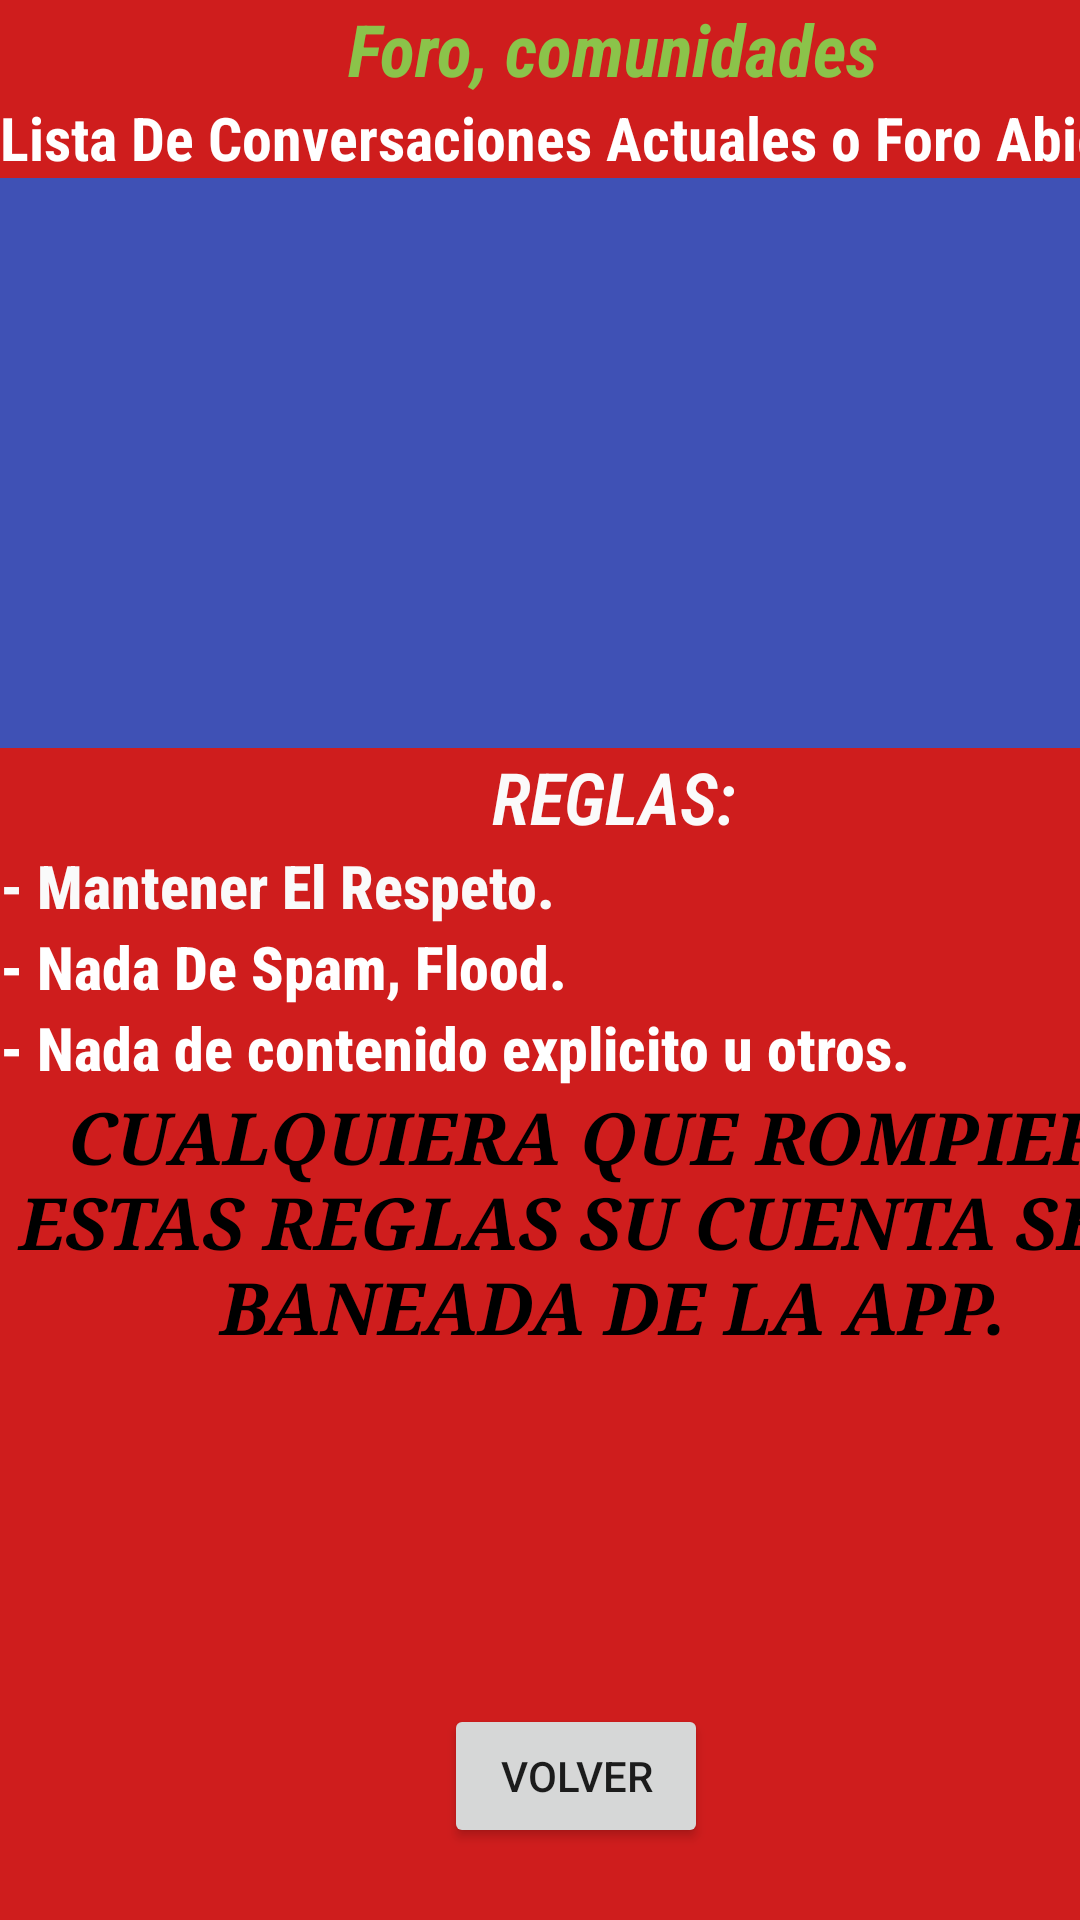

Here is an Android app screen rendered from its layout file. Give the layout XML and the strings, colors and styles it references.
<!-- AndroidManifest.xml: application theme Theme.App_Nintendo_Noticias -->
<!-- res/layout/activity_foro_comunidad.xml -->
<?xml version="1.0" encoding="utf-8"?>
<androidx.constraintlayout.widget.ConstraintLayout xmlns:android="http://schemas.android.com/apk/res/android"
    xmlns:app="http://schemas.android.com/apk/res-auto"
    xmlns:tools="http://schemas.android.com/tools"
    android:layout_width="match_parent"
    android:layout_height="match_parent"
    android:background="#CF1D1D"
    tools:context=".ForoComunidad">

    <LinearLayout
        android:layout_width="409dp"
        android:layout_height="729dp"
        android:orientation="vertical"
        tools:layout_editor_absoluteX="1dp"
        tools:layout_editor_absoluteY="1dp">

        <TextView
            android:id="@+id/textView9"
            android:layout_width="match_parent"
            android:layout_height="wrap_content"
            android:fontFamily="sans-serif-condensed"
            android:text="Foro, comunidades"
            android:textAlignment="center"
            android:textColor="#8BC34A"
            android:textSize="24sp"
            android:textStyle="bold|italic" />

        <TextView
            android:id="@+id/textView11"
            android:layout_width="match_parent"
            android:layout_height="wrap_content"
            android:fontFamily="sans-serif-condensed"
            android:text="Lista De Conversaciones Actuales o Foro Abiertos"
            android:textAlignment="viewStart"
            android:textColor="#FFFFFF"
            android:textSize="20sp"
            android:textStyle="bold"
            android:typeface="normal" />

        <ScrollView
            android:layout_width="match_parent"
            android:layout_height="190dp"
            android:background="#3F51B5">

            <LinearLayout
                android:layout_width="match_parent"
                android:layout_height="wrap_content"
                android:orientation="vertical" />
        </ScrollView>

        <TextView
            android:id="@+id/textView12"
            android:layout_width="match_parent"
            android:layout_height="wrap_content"
            android:backgroundTint="#131313"
            android:fontFamily="sans-serif-condensed-light"
            android:lineSpacingExtra="20sp"
            android:text="Reglas:"
            android:textAlignment="center"
            android:textAllCaps="true"
            android:textColor="#FBFAFA"
            android:textSize="24sp"
            android:textStyle="bold|italic"
            android:typeface="sans" />

        <TextView
            android:id="@+id/textView13"
            android:layout_width="match_parent"
            android:layout_height="wrap_content"
            android:fontFamily="sans-serif-condensed-medium"
            android:text="- Mantener El Respeto."
            android:textAlignment="textStart"
            android:textColor="#FAFAFA"
            android:textSize="20sp"
            android:textStyle="bold"
            android:typeface="sans" />

        <TextView
            android:id="@+id/textView14"
            android:layout_width="match_parent"
            android:layout_height="wrap_content"
            android:fontFamily="sans-serif-condensed-medium"
            android:text="- Nada De Spam, Flood. "
            android:textAlignment="textStart"
            android:textColor="#FFFFFF"
            android:textSize="20sp"
            android:textStyle="bold"
            android:typeface="serif" />

        <TextView
            android:id="@+id/textView15"
            android:layout_width="match_parent"
            android:layout_height="wrap_content"
            android:fontFamily="sans-serif-condensed-medium"
            android:text="- Nada de contenido explicito u otros."
            android:textAlignment="textStart"
            android:textColor="#FFFFFF"
            android:textSize="20sp"
            android:textStyle="bold"
            android:typeface="sans"
            app:layout_constraintBottom_toBottomOf="parent"
            app:layout_constraintTop_toTopOf="parent" />

        <TextView
            android:id="@+id/textView16"
            android:layout_width="match_parent"
            android:layout_height="wrap_content"
            android:fontFamily="serif"
            android:text="Cualquiera que rompiera estas Reglas SU CUENTA SERA BANEADA DE LA APP."
            android:textAlignment="center"
            android:textAllCaps="true"
            android:textColor="#000000"
            android:textSize="24sp"
            android:textStyle="bold|italic"
            android:typeface="sans"
            app:layout_constraintBottom_toBottomOf="parent"
            app:layout_constraintTop_toTopOf="parent" />

        <androidx.constraintlayout.widget.ConstraintLayout
            android:layout_width="match_parent"
            android:layout_height="match_parent">

            <Button
                android:id="@+id/btVolver"
                android:layout_width="wrap_content"
                android:layout_height="wrap_content"
                android:layout_marginStart="148dp"
                android:layout_marginTop="116dp"
                android:text="Volver"
                app:layout_constraintStart_toStartOf="parent"
                app:layout_constraintTop_toTopOf="parent" />
        </androidx.constraintlayout.widget.ConstraintLayout>
    </LinearLayout>
</androidx.constraintlayout.widget.ConstraintLayout>
<!-- resources referenced by this layout -->
<resources>
  <style name="Theme.App_Nintendo_Noticias" parent="Theme.MaterialComponents.DayNight.DarkActionBar">
          
          <item name="colorPrimary">@color/purple_500</item>
          <item name="colorPrimaryVariant">@color/purple_700</item>
          <item name="colorOnPrimary">@color/white</item>
          
          <item name="colorSecondary">@color/teal_200</item>
          <item name="colorSecondaryVariant">@color/teal_700</item>
          <item name="colorOnSecondary">@color/black</item>
          
          <item name="android:statusBarColor" tools:targetApi="l">?attr/colorPrimaryVariant</item>
          
      </style>
  <!-- not gathered from this repository: default colours our renderer supplied (Android Studio template values) -->
  <color name="purple_500">#FF6200EE</color>
  <color name="purple_700">#FF3700B3</color>
  <color name="teal_200">#FF03DAC5</color>
  <color name="teal_700">#FF018786</color>
  <color name="black">#FF000000</color>
  <color name="white">#FFFFFFFF</color>
</resources>
